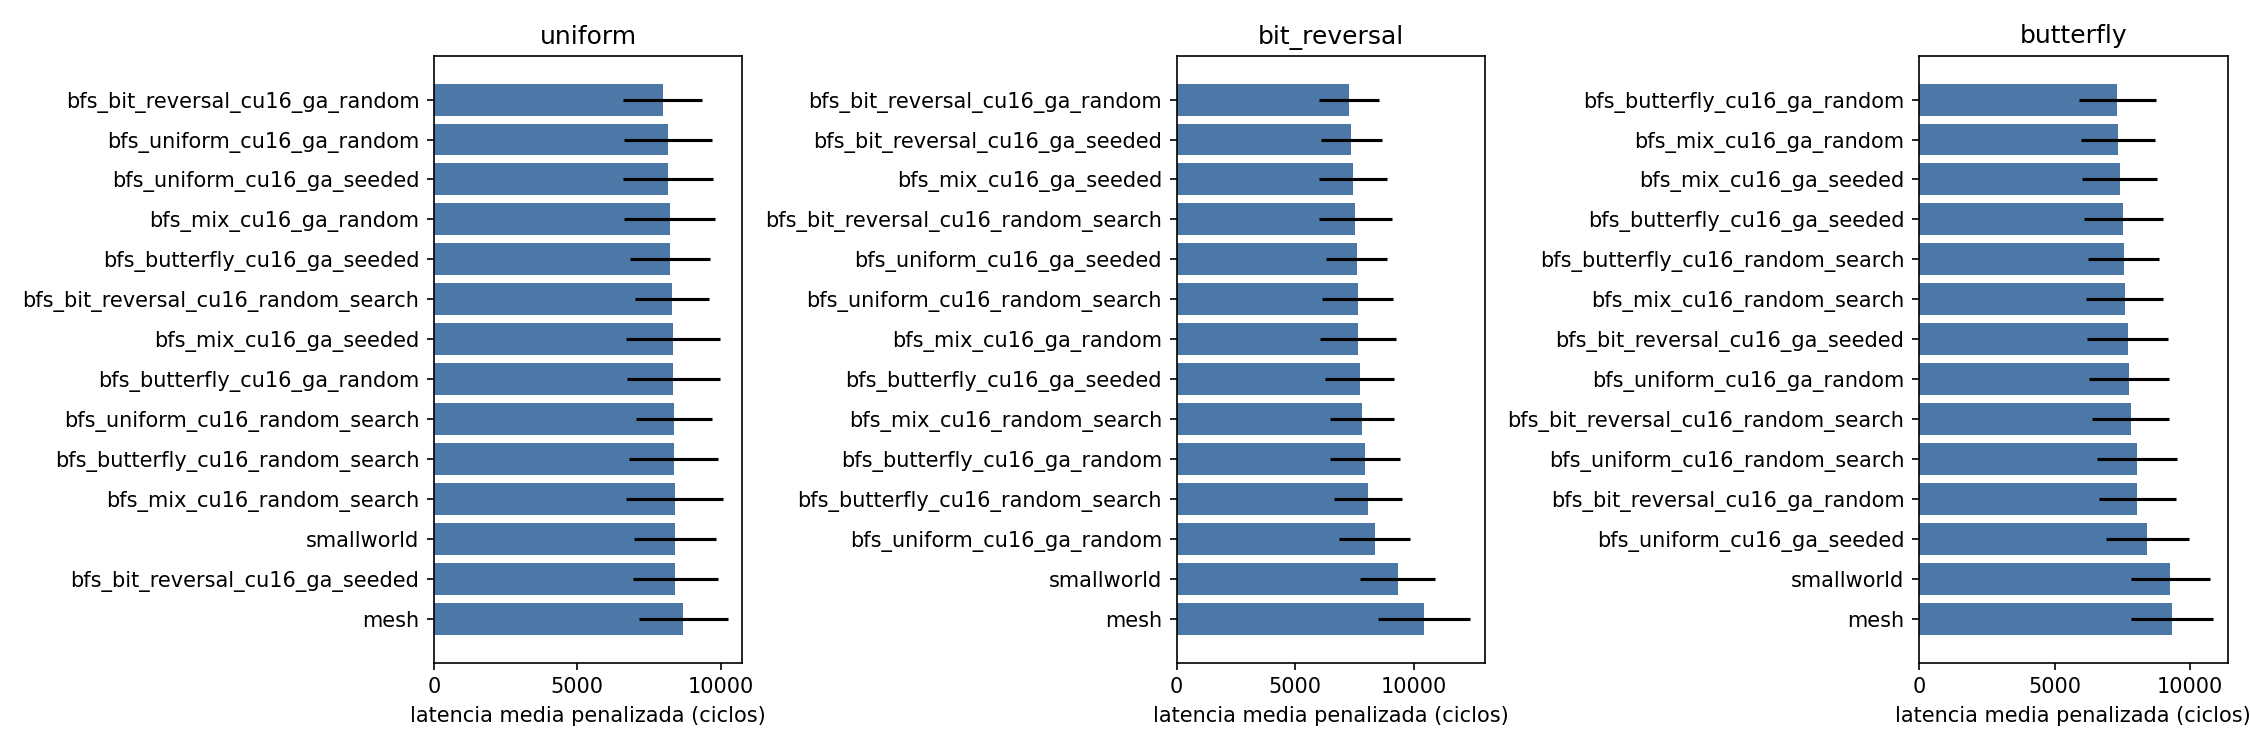

Data behind this chart, as committed beside it:
candidate, pattern, mean, std, completion, p_vs_ref, delta_vs_ref_pct
bfs_bit_reversal_cu16_ga_random, uniform, 7976, 1365, 100.0, 0.2825, -8.327
bfs_bit_reversal_cu16_ga_seeded, uniform, 8427, 1468, 100.0, 0.6897, -3.15
bfs_bit_reversal_cu16_random_search, uniform, 8302, 1296, 100.0, 0.5413, -4.578
bfs_butterfly_cu16_ga_random, uniform, 8351, 1619, 100.0, 0.6284, -4.013
bfs_butterfly_cu16_ga_seeded, uniform, 8237, 1381, 100.0, 0.4892, -5.331
bfs_butterfly_cu16_random_search, uniform, 8361, 1561, 100.0, 0.6312, -3.906
bfs_mix_cu16_ga_random, uniform, 8223, 1595, 100.0, 0.5059, -5.489
bfs_mix_cu16_ga_seeded, uniform, 8344, 1636, 100.0, 0.6234, -4.095
bfs_mix_cu16_random_search, uniform, 8393, 1704, 100.0, 0.6784, -3.531
bfs_uniform_cu16_ga_random, uniform, 8156, 1541, 100.0, 0.4413, -6.257
bfs_uniform_cu16_ga_seeded, uniform, 8168, 1556, 100.0, 0.453, -6.125
bfs_uniform_cu16_random_search, uniform, 8360, 1325, 100.0, 0.6046, -3.91
mesh, uniform, 8701, 1552, 100.0, 1.0, 0.0
smallworld, uniform, 8418, 1436, 100.0, 0.6773, -3.251
bfs_bit_reversal_cu16_ga_random, bit_reversal, 7274, 1253, 100.0, 0.0006037, -30.25
bfs_bit_reversal_cu16_ga_seeded, bit_reversal, 7361, 1290, 100.0, 0.0008006, -29.41
bfs_bit_reversal_cu16_random_search, bit_reversal, 7525, 1536, 100.0, 0.001785, -27.85
bfs_butterfly_cu16_ga_random, bit_reversal, 7933, 1483, 100.0, 0.005111, -23.93
bfs_butterfly_cu16_ga_seeded, bit_reversal, 7712, 1448, 100.0, 0.002629, -26.05
bfs_butterfly_cu16_random_search, bit_reversal, 8068, 1420, 100.0, 0.006832, -22.63
bfs_mix_cu16_ga_random, bit_reversal, 7646, 1597, 100.0, 0.00275, -26.68
bfs_mix_cu16_ga_seeded, bit_reversal, 7442, 1429, 100.0, 0.001204, -28.64
bfs_mix_cu16_random_search, bit_reversal, 7837, 1349, 100.0, 0.003273, -24.85
bfs_uniform_cu16_ga_random, bit_reversal, 8346, 1489, 100.0, 0.01588, -19.97
bfs_uniform_cu16_ga_seeded, bit_reversal, 7590, 1295, 100.0, 0.00153, -27.22
bfs_uniform_cu16_random_search, bit_reversal, 7629, 1514, 100.0, 0.002301, -26.85
mesh, bit_reversal, 10429, 1953, 100.0, 1.0, 0.0
smallworld, bit_reversal, 9330, 1579, 100.0, 0.1843, -10.53
bfs_bit_reversal_cu16_ga_random, butterfly, 8059, 1423, 100.0, 0.07001, -13.58
bfs_bit_reversal_cu16_ga_seeded, butterfly, 7702, 1492, 100.0, 0.02663, -17.41
bfs_bit_reversal_cu16_random_search, butterfly, 7804, 1416, 100.0, 0.03237, -16.32
bfs_butterfly_cu16_ga_random, butterfly, 7312, 1417, 100.0, 0.006641, -21.59
bfs_butterfly_cu16_ga_seeded, butterfly, 7540, 1463, 100.0, 0.01528, -19.15
bfs_butterfly_cu16_random_search, butterfly, 7554, 1319, 100.0, 0.0123, -19
bfs_mix_cu16_ga_random, butterfly, 7332, 1369, 100.0, 0.006406, -21.39
bfs_mix_cu16_ga_seeded, butterfly, 7408, 1377, 100.0, 0.008414, -20.57
bfs_mix_cu16_random_search, butterfly, 7587, 1415, 100.0, 0.01626, -18.65
bfs_uniform_cu16_ga_random, butterfly, 7746, 1485, 100.0, 0.03009, -16.95
bfs_uniform_cu16_ga_seeded, butterfly, 8427, 1527, 100.0, 0.2031, -9.637
bfs_uniform_cu16_random_search, butterfly, 8051, 1481, 100.0, 0.07316, -13.68
mesh, butterfly, 9326, 1516, 100.0, 1.0, 0.0
smallworld, butterfly, 9280, 1454, 100.0, 0.9454, -0.4946
